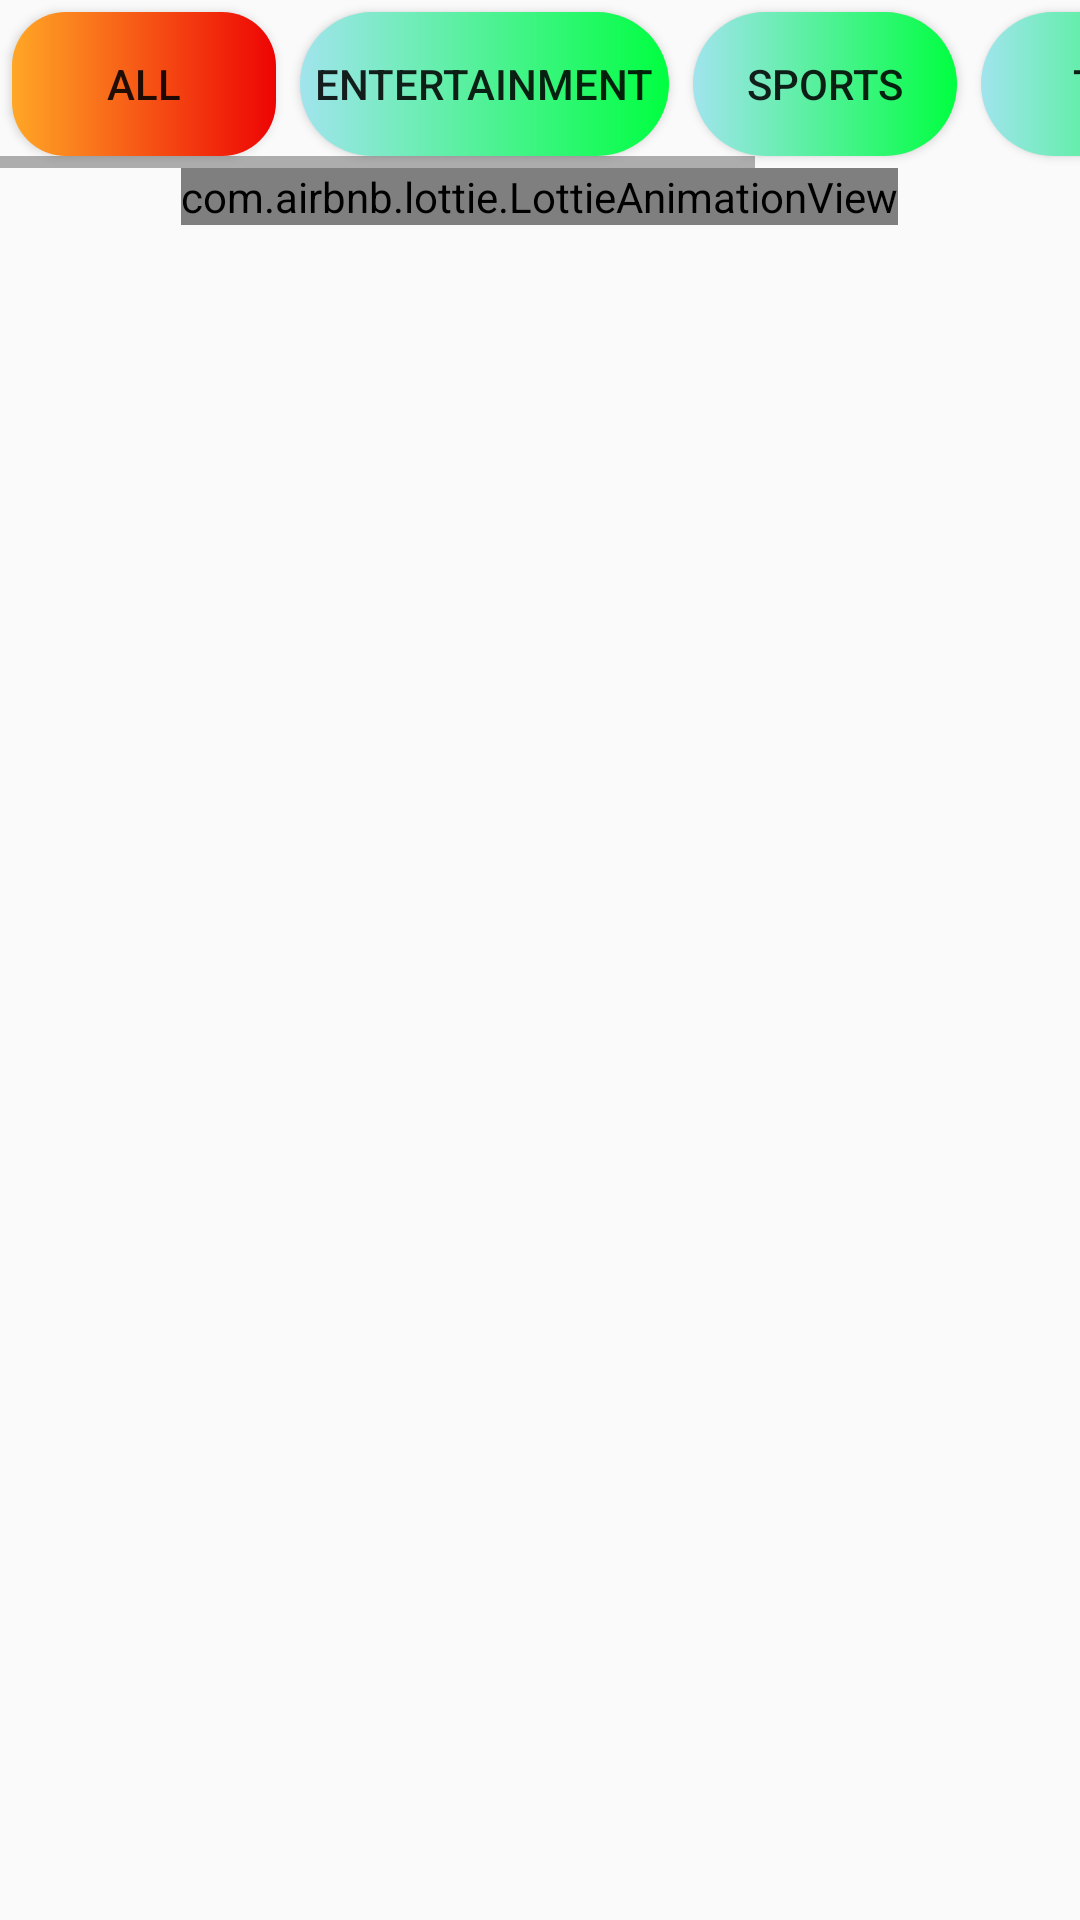

Write the Android layout XML for this screen, with the resource values it uses.
<!-- AndroidManifest.xml: application theme Theme.NewsApp2 -->
<!-- res/layout/activity_main.xml -->
<?xml version="1.0" encoding="utf-8"?>
<LinearLayout
    xmlns:android="http://schemas.android.com/apk/res/android"
    xmlns:app="http://schemas.android.com/apk/res-auto"
    xmlns:tools="http://schemas.android.com/tools"
    android:layout_width="match_parent"
    android:layout_height="match_parent"
    tools:context=".MainActivity"
    android:orientation="vertical">

    

    <HorizontalScrollView
        android:layout_width="match_parent"
        android:layout_height="wrap_content">

        <LinearLayout
            android:layout_width="match_parent"
            android:layout_height="wrap_content">

            <androidx.appcompat.widget.AppCompatButton
                android:layout_width="wrap_content"
                android:layout_height="wrap_content"
                android:id="@+id/allNews_btn"
                android:background="@drawable/custom_buttons_2"
                android:layout_margin="4dp"
                android:padding="5dp"
                android:text="All"/>

            <androidx.appcompat.widget.AppCompatButton
                android:layout_width="wrap_content"
                android:layout_height="wrap_content"
                android:id="@+id/entertainment_btn"
                android:background="@drawable/custom_buttons"
                android:layout_margin="4dp"
                android:padding="5dp"
                android:text="Entertainment"/>

            <androidx.appcompat.widget.AppCompatButton
                android:layout_width="wrap_content"
                android:layout_height="wrap_content"
                android:background="@drawable/custom_buttons"
                android:id="@+id/sports_btn"
                android:layout_margin="4dp"
                android:padding="2dp"
                android:text="Sports"/>
            <androidx.appcompat.widget.AppCompatButton
                android:layout_width="wrap_content"
                android:layout_height="wrap_content"
                android:background="@drawable/custom_buttons"
                android:layout_margin="4dp"
                android:id="@+id/top_btn"
                android:padding="2dp"
                android:text="Top"/>
            <androidx.appcompat.widget.AppCompatButton
                android:layout_width="wrap_content"
                android:layout_height="wrap_content"
                android:background="@drawable/custom_buttons"
                android:layout_margin="4dp"
                android:id="@+id/business_btn"
                android:padding="2dp"
                android:text="Business"/>





        </LinearLayout>
    </HorizontalScrollView>


    <androidx.recyclerview.widget.RecyclerView
        android:layout_width="wrap_content"
        android:layout_height="wrap_content"
        android:id="@+id/recycleView"/>

    <com.airbnb.lottie.LottieAnimationView
        android:layout_gravity="center"
        android:layout_width="wrap_content"
        android:layout_height="wrap_content"
        android:id="@+id/no_result_animation"
        app:lottie_rawRes="@raw/no_result_animation"
        app:lottie_autoPlay="true"
        />

</LinearLayout>
<!-- resources referenced by this layout -->
<resources>
  <!-- drawable custom_buttons (drawable) -->
  <?xml version="1.0" encoding="utf-8"?>
  <selector xmlns:android="http://schemas.android.com/apk/res/android">
      <item>
          <shape android:shape="rectangle">
              <gradient android:startColor="#A1E4ED"
                  android:endColor="#00FF40"/>
              <corners android:radius="25dp"/>
          </shape>
      </item>
  
  </selector>
  <!-- drawable custom_buttons_2 (drawable) -->
  <?xml version="1.0" encoding="utf-8"?>
  <selector xmlns:android="http://schemas.android.com/apk/res/android">
  
      <item>
          <shape android:shape="rectangle">
              <gradient android:startColor="#FFA726"
                  android:endColor="#ED0404"/>
              <corners android:radius="18dp"/>
          </shape>
      </item>
  
  </selector>
  <style name="Theme.NewsApp2" parent="Theme.MaterialComponents.DayNight.NoActionBar.Bridge">
          <item name="colorPrimary">#050000</item>
          <item name="colorPrimaryDark">#252525</item>
          <item name="colorAccent">#050000</item>
      </style>
</resources>
